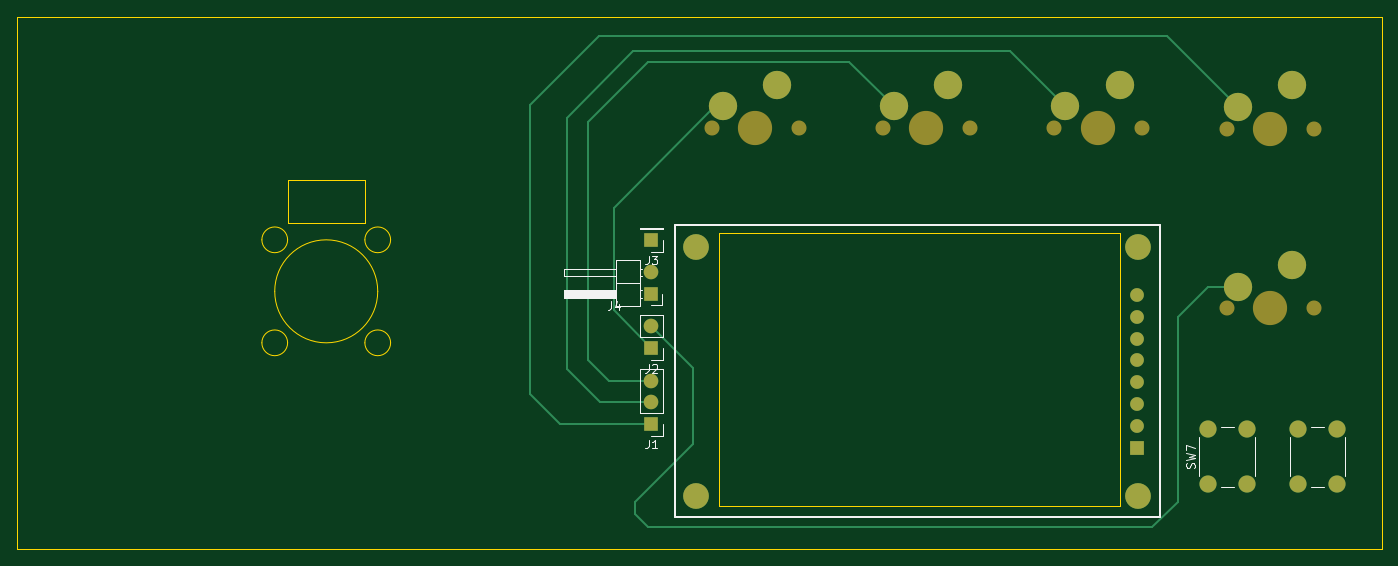
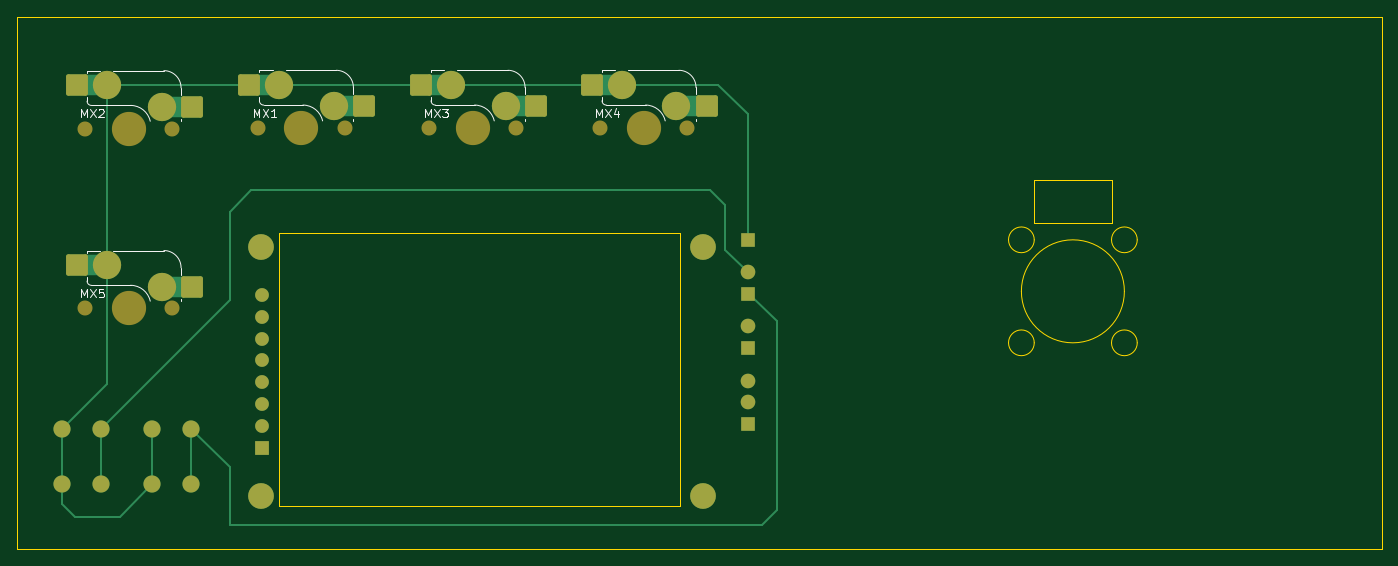
Circuit board: 9 layer files. Board 159.0 x 62.0 mm.
- bottom_copper: Macro-Top-B_Cu.gbr (6349 bytes)
- bottom_mask: Macro-Top-B_Mask.gbr (3291 bytes)
- paste: Macro-Top-B_Paste.gbr (1449 bytes)
- bottom_silk: Macro-Top-B_Silkscreen.gbr (7255 bytes)
- outline: Macro-Top-Edge_Cuts.gbr (1736 bytes)
- top_copper: Macro-Top-F_Cu.gbr (5052 bytes)
- top_mask: Macro-Top-F_Mask.gbr (2341 bytes)
- paste: Macro-Top-F_Paste.gbr (454 bytes)
- top_silk: Macro-Top-F_Silkscreen.gbr (6809 bytes)

=== bottom_copper: Macro-Top-B_Cu.gbr (6349 bytes, source omitted) ===
=== bottom_mask: Macro-Top-B_Mask.gbr ===
%TF.GenerationSoftware,KiCad,Pcbnew,10.0.7*%
%TF.CreationDate,2026-10-19T05:53:26+05:30*%
%TF.ProjectId,Macro-Top,4d616372-6f2d-4546-9f70-2e6b69636164,rev?*%
%TF.SameCoordinates,Original*%
%TF.FileFunction,Soldermask,Bot*%
%TF.FilePolarity,Negative*%
%FSLAX46Y46*%
G04 Gerber Fmt 4.6, Leading zero omitted, Abs format (unit mm)*
G04 Created by KiCad (PCBNEW 10.0.7) date 2026-10-19 05:53:26*
%MOMM*%
%LPD*%
G01*
G04 APERTURE LIST*
G04 Aperture macros list*
%AMRoundRect*
0 Rectangle with rounded corners*
0 $1 Rounding radius*
0 $2 $3 $4 $5 $6 $7 $8 $9 X,Y pos of 4 corners*
0 Add a 4 corners polygon primitive as box body*
4,1,4,$2,$3,$4,$5,$6,$7,$8,$9,$2,$3,0*
0 Add four circle primitives for the rounded corners*
1,1,$1+$1,$2,$3*
1,1,$1+$1,$4,$5*
1,1,$1+$1,$6,$7*
1,1,$1+$1,$8,$9*
0 Add four rect primitives between the rounded corners*
20,1,$1+$1,$2,$3,$4,$5,0*
20,1,$1+$1,$4,$5,$6,$7,0*
20,1,$1+$1,$6,$7,$8,$9,0*
20,1,$1+$1,$8,$9,$2,$3,0*%
G04 Aperture macros list end*
%ADD10C,2.000000*%
%ADD11R,1.700000X1.700000*%
%ADD12C,1.700000*%
%ADD13C,3.000000*%
%ADD14R,1.600000X1.600000*%
%ADD15C,1.600000*%
%ADD16C,1.750000*%
%ADD17C,3.987800*%
%ADD18C,3.300000*%
%ADD19RoundRect,0.250000X1.025000X1.000000X-1.025000X1.000000X-1.025000X-1.000000X1.025000X-1.000000X0*%
G04 APERTURE END LIST*
D10*
%TO.C,SW8*%
X190245000Y-95500000D03*
X190245000Y-89000000D03*
X194745000Y-95500000D03*
X194745000Y-89000000D03*
%TD*%
D11*
%TO.C,J3*%
X114895000Y-67000000D03*
%TD*%
%TO.C,J1*%
X114895000Y-88471250D03*
D12*
X114895000Y-85931250D03*
X114895000Y-83391250D03*
%TD*%
D11*
%TO.C,J4*%
X114895000Y-73313750D03*
D12*
X114895000Y-70773750D03*
%TD*%
D13*
%TO.C,LCD1*%
X120095000Y-96810000D03*
X171595000Y-96810000D03*
X120095000Y-67810000D03*
X171595000Y-67810000D03*
D14*
X171495000Y-91200000D03*
D15*
X171495000Y-88660000D03*
X171495000Y-86120000D03*
X171495000Y-83580000D03*
X171495000Y-81040000D03*
X171495000Y-78500000D03*
X171495000Y-75960000D03*
X171495000Y-73420000D03*
%TD*%
D10*
%TO.C,SW7*%
X179745000Y-95500000D03*
X179745000Y-89000000D03*
X184245000Y-95500000D03*
X184245000Y-89000000D03*
%TD*%
D11*
%TO.C,J2*%
X114895000Y-79627500D03*
D12*
X114895000Y-77087500D03*
%TD*%
D16*
%TO.C,MX4*%
X132075000Y-54000000D03*
D17*
X126995000Y-54000000D03*
D16*
X121915000Y-54000000D03*
D18*
X123185000Y-51460000D03*
D19*
X119635000Y-51460000D03*
X133085000Y-48920000D03*
D18*
X129535000Y-48920000D03*
%TD*%
D16*
%TO.C,MX1*%
X171995000Y-54000000D03*
D17*
X166915000Y-54000000D03*
D16*
X161835000Y-54000000D03*
D18*
X163105000Y-51460000D03*
D19*
X159555000Y-51460000D03*
X173005000Y-48920000D03*
D18*
X169455000Y-48920000D03*
%TD*%
D16*
%TO.C,MX3*%
X151995000Y-54000000D03*
D17*
X146915000Y-54000000D03*
D16*
X141835000Y-54000000D03*
D18*
X143105000Y-51460000D03*
D19*
X139555000Y-51460000D03*
X153005000Y-48920000D03*
D18*
X149455000Y-48920000D03*
%TD*%
D16*
%TO.C,MX2*%
X192075000Y-54040000D03*
D17*
X186995000Y-54040000D03*
D16*
X181915000Y-54040000D03*
D18*
X183185000Y-51500000D03*
D19*
X179635000Y-51500000D03*
X193085000Y-48960000D03*
D18*
X189535000Y-48960000D03*
%TD*%
D16*
%TO.C,MX5*%
X192075000Y-75000000D03*
D17*
X186995000Y-75000000D03*
D16*
X181915000Y-75000000D03*
D18*
X183185000Y-72460000D03*
D19*
X179635000Y-72460000D03*
X193085000Y-69920000D03*
D18*
X189535000Y-69920000D03*
%TD*%
M02*

=== paste: Macro-Top-B_Paste.gbr (1449 bytes, source withheld) ===
=== bottom_silk: Macro-Top-B_Silkscreen.gbr (7255 bytes, source omitted) ===
=== outline: Macro-Top-Edge_Cuts.gbr ===
%TF.GenerationSoftware,KiCad,Pcbnew,10.0.7*%
%TF.CreationDate,2026-10-19T05:53:27+05:30*%
%TF.ProjectId,Macro-Top,4d616372-6f2d-4546-9f70-2e6b69636164,rev?*%
%TF.SameCoordinates,Original*%
%TF.FileFunction,Profile,NP*%
%FSLAX46Y46*%
G04 Gerber Fmt 4.6, Leading zero omitted, Abs format (unit mm)*
G04 Created by KiCad (PCBNEW 10.0.7) date 2026-10-19 05:53:27*
%MOMM*%
%LPD*%
G01*
G04 APERTURE LIST*
%TA.AperFunction,Profile*%
%ADD10C,0.050000*%
%TD*%
%TA.AperFunction,Profile*%
%ADD11C,0.100000*%
%TD*%
G04 APERTURE END LIST*
D10*
X41000000Y-41000000D02*
X41000000Y-103000000D01*
X41000000Y-103000000D02*
X200000000Y-103000000D01*
D11*
X72500000Y-67000000D02*
G75*
G02*
X69500000Y-67000000I-1500000J0D01*
G01*
X69500000Y-67000000D02*
G75*
G02*
X72500000Y-67000000I1500000J0D01*
G01*
X72500000Y-79000000D02*
G75*
G02*
X69500000Y-79000000I-1500000J0D01*
G01*
X69500000Y-79000000D02*
G75*
G02*
X72500000Y-79000000I1500000J0D01*
G01*
D10*
X72500000Y-60000000D02*
X81500000Y-60000000D01*
X81500000Y-65000000D01*
X72500000Y-65000000D01*
X72500000Y-60000000D01*
D11*
X83000000Y-73000000D02*
G75*
G02*
X71000000Y-73000000I-6000000J0D01*
G01*
X71000000Y-73000000D02*
G75*
G02*
X83000000Y-73000000I6000000J0D01*
G01*
X84500000Y-67000000D02*
G75*
G02*
X81500000Y-67000000I-1500000J0D01*
G01*
X81500000Y-67000000D02*
G75*
G02*
X84500000Y-67000000I1500000J0D01*
G01*
X84500000Y-79000000D02*
G75*
G02*
X81500000Y-79000000I-1500000J0D01*
G01*
X81500000Y-79000000D02*
G75*
G02*
X84500000Y-79000000I1500000J0D01*
G01*
D10*
X122750000Y-66250000D02*
X169500000Y-66250000D01*
X169500000Y-98000000D01*
X122750000Y-98000000D01*
X122750000Y-66250000D01*
X200000000Y-41000000D02*
X41000000Y-41000000D01*
X200000000Y-41000000D02*
X200000000Y-103000000D01*
M02*

=== top_copper: Macro-Top-F_Cu.gbr ===
%TF.GenerationSoftware,KiCad,Pcbnew,10.0.7*%
%TF.CreationDate,2026-10-19T05:53:24+05:30*%
%TF.ProjectId,Macro-Top,4d616372-6f2d-4546-9f70-2e6b69636164,rev?*%
%TF.SameCoordinates,Original*%
%TF.FileFunction,Copper,L1,Top*%
%TF.FilePolarity,Positive*%
%FSLAX46Y46*%
G04 Gerber Fmt 4.6, Leading zero omitted, Abs format (unit mm)*
G04 Created by KiCad (PCBNEW 10.0.7) date 2026-10-19 05:53:24*
%MOMM*%
%LPD*%
G01*
G04 APERTURE LIST*
%TA.AperFunction,ComponentPad*%
%ADD10C,2.000000*%
%TD*%
%TA.AperFunction,ComponentPad*%
%ADD11R,1.700000X1.700000*%
%TD*%
%TA.AperFunction,ComponentPad*%
%ADD12C,1.700000*%
%TD*%
%TA.AperFunction,ComponentPad*%
%ADD13C,3.000000*%
%TD*%
%TA.AperFunction,ComponentPad*%
%ADD14R,1.600000X1.600000*%
%TD*%
%TA.AperFunction,ComponentPad*%
%ADD15C,1.600000*%
%TD*%
%TA.AperFunction,ComponentPad*%
%ADD16C,3.300000*%
%TD*%
%TA.AperFunction,Conductor*%
%ADD17C,0.200000*%
%TD*%
G04 APERTURE END LIST*
D10*
%TO.P,SW8,1,1_1*%
%TO.N,Net-(J4-Pin_2)*%
X190245000Y-95500000D03*
X190245000Y-89000000D03*
%TO.P,SW8,2,2_2*%
%TO.N,GND*%
X194745000Y-95500000D03*
X194745000Y-89000000D03*
%TD*%
D11*
%TO.P,J3,1,Pin_1_1*%
%TO.N,GND*%
X114895000Y-67000000D03*
%TD*%
%TO.P,J1,1,Pin_1_1*%
%TO.N,Net-(J1-Pin_1)*%
X114895000Y-88471250D03*
D12*
%TO.P,J1,2,Pin_2_2*%
%TO.N,Net-(J1-Pin_2)*%
X114895000Y-85931250D03*
%TO.P,J1,3,Pin_3_3*%
%TO.N,Net-(J1-Pin_3)*%
X114895000Y-83391250D03*
%TD*%
D11*
%TO.P,J4,1,Pin_1_1*%
%TO.N,Net-(J4-Pin_1)*%
X114895000Y-73313750D03*
D12*
%TO.P,J4,2,Pin_2_2*%
%TO.N,Net-(J4-Pin_2)*%
X114895000Y-70773750D03*
%TD*%
D13*
%TO.P,LCD1,*%
%TO.N,*%
X120095000Y-96810000D03*
X171595000Y-96810000D03*
X120095000Y-67810000D03*
X171595000Y-67810000D03*
D14*
%TO.P,LCD1,1,VCC_1*%
%TO.N,unconnected-(LCD1-VCC-Pad1)*%
X171495000Y-91200000D03*
D15*
%TO.P,LCD1,2,GND_2*%
%TO.N,unconnected-(LCD1-GND-Pad2)*%
X171495000Y-88660000D03*
%TO.P,LCD1,3,DIN_3*%
%TO.N,unconnected-(LCD1-DIN-Pad3)*%
X171495000Y-86120000D03*
%TO.P,LCD1,4,CLK_4*%
%TO.N,unconnected-(LCD1-CLK-Pad4)*%
X171495000Y-83580000D03*
%TO.P,LCD1,5,CS_5*%
%TO.N,unconnected-(LCD1-CS-Pad5)*%
X171495000Y-81040000D03*
%TO.P,LCD1,6,DC_6*%
%TO.N,unconnected-(LCD1-DC-Pad6)*%
X171495000Y-78500000D03*
%TO.P,LCD1,7,RST_7*%
%TO.N,unconnected-(LCD1-RST-Pad7)*%
X171495000Y-75960000D03*
%TO.P,LCD1,8,BL_8*%
%TO.N,unconnected-(LCD1-BL-Pad8)*%
X171495000Y-73420000D03*
%TD*%
D10*
%TO.P,SW7,1,1_1*%
%TO.N,Net-(J4-Pin_1)*%
X179745000Y-95500000D03*
X179745000Y-89000000D03*
%TO.P,SW7,2,2_2*%
%TO.N,GND*%
X184245000Y-95500000D03*
X184245000Y-89000000D03*
%TD*%
D11*
%TO.P,J2,1,Pin_1_1*%
%TO.N,Net-(J2-Pin_1)*%
X114895000Y-79627500D03*
D12*
%TO.P,J2,2,Pin_2_2*%
%TO.N,Net-(J2-Pin_2)*%
X114895000Y-77087500D03*
%TD*%
D16*
%TO.P,MX4,1,1_1*%
%TO.N,Net-(J2-Pin_1)*%
X123185000Y-51460000D03*
%TO.P,MX4,2,2_2*%
%TO.N,GND*%
X129535000Y-48920000D03*
%TD*%
%TO.P,MX1,1,1_1*%
%TO.N,Net-(J1-Pin_2)*%
X163105000Y-51460000D03*
%TO.P,MX1,2,2_2*%
%TO.N,GND*%
X169455000Y-48920000D03*
%TD*%
%TO.P,MX3,1,1_1*%
%TO.N,Net-(J1-Pin_3)*%
X143105000Y-51460000D03*
%TO.P,MX3,2,2_2*%
%TO.N,GND*%
X149455000Y-48920000D03*
%TD*%
%TO.P,MX2,1,1_1*%
%TO.N,Net-(J1-Pin_1)*%
X183185000Y-51500000D03*
%TO.P,MX2,2,2_2*%
%TO.N,GND*%
X189535000Y-48960000D03*
%TD*%
%TO.P,MX5,1,1_1*%
%TO.N,Net-(J2-Pin_2)*%
X183185000Y-72460000D03*
%TO.P,MX5,2,2_2*%
%TO.N,GND*%
X189535000Y-69920000D03*
%TD*%
%TO.N,Net-(J1-Pin_1)*%
D17*
X174935000Y-43250000D02*
X108750000Y-43250000D01*
X100750000Y-51250000D02*
X100750000Y-85000000D01*
X104221250Y-88471250D02*
X114895000Y-88471250D01*
X108750000Y-43250000D02*
X100750000Y-51250000D01*
X100750000Y-85000000D02*
X104221250Y-88471250D01*
X183185000Y-51500000D02*
X174935000Y-43250000D01*
%TO.N,Net-(J1-Pin_2)*%
X156645000Y-45000000D02*
X163105000Y-51460000D01*
X114895000Y-85931250D02*
X108931250Y-85931250D01*
X105000000Y-52750000D02*
X112750000Y-45000000D01*
X112750000Y-45000000D02*
X156645000Y-45000000D01*
X108931250Y-85931250D02*
X105000000Y-82000000D01*
X105000000Y-82000000D02*
X105000000Y-52750000D01*
%TO.N,Net-(J1-Pin_3)*%
X107500000Y-81000000D02*
X109891250Y-83391250D01*
X107500000Y-53250000D02*
X107500000Y-81000000D01*
X143105000Y-51460000D02*
X137895000Y-46250000D01*
X137895000Y-46250000D02*
X114500000Y-46250000D01*
X114500000Y-46250000D02*
X107500000Y-53250000D01*
X109891250Y-83391250D02*
X114895000Y-83391250D01*
%TO.N,Net-(J2-Pin_1)*%
X110500000Y-75232500D02*
X110500000Y-63250000D01*
X122290000Y-51460000D02*
X123185000Y-51460000D01*
X114895000Y-79627500D02*
X110500000Y-75232500D01*
X110500000Y-63250000D02*
X122290000Y-51460000D01*
%TO.N,Net-(J2-Pin_2)*%
X114895000Y-77087500D02*
X119750000Y-81942500D01*
X176250000Y-97500000D02*
X176250000Y-76000000D01*
X119750000Y-81942500D02*
X119750000Y-90750000D01*
X119750000Y-90750000D02*
X113000000Y-97500000D01*
X113000000Y-99000000D02*
X114500000Y-100500000D01*
X176250000Y-76000000D02*
X179790000Y-72460000D01*
X114500000Y-100500000D02*
X173250000Y-100500000D01*
X173250000Y-100500000D02*
X176250000Y-97500000D01*
X179790000Y-72460000D02*
X183185000Y-72460000D01*
X113000000Y-97500000D02*
X113000000Y-99000000D01*
%TD*%
M02*

=== top_mask: Macro-Top-F_Mask.gbr ===
%TF.GenerationSoftware,KiCad,Pcbnew,10.0.7*%
%TF.CreationDate,2026-10-19T05:53:26+05:30*%
%TF.ProjectId,Macro-Top,4d616372-6f2d-4546-9f70-2e6b69636164,rev?*%
%TF.SameCoordinates,Original*%
%TF.FileFunction,Soldermask,Top*%
%TF.FilePolarity,Negative*%
%FSLAX46Y46*%
G04 Gerber Fmt 4.6, Leading zero omitted, Abs format (unit mm)*
G04 Created by KiCad (PCBNEW 10.0.7) date 2026-10-19 05:53:26*
%MOMM*%
%LPD*%
G01*
G04 APERTURE LIST*
%ADD10C,2.000000*%
%ADD11R,1.700000X1.700000*%
%ADD12C,1.700000*%
%ADD13C,3.000000*%
%ADD14R,1.600000X1.600000*%
%ADD15C,1.600000*%
%ADD16C,1.750000*%
%ADD17C,3.987800*%
%ADD18C,3.300000*%
G04 APERTURE END LIST*
D10*
%TO.C,SW8*%
X190245000Y-95500000D03*
X190245000Y-89000000D03*
X194745000Y-95500000D03*
X194745000Y-89000000D03*
%TD*%
D11*
%TO.C,J3*%
X114895000Y-67000000D03*
%TD*%
%TO.C,J1*%
X114895000Y-88471250D03*
D12*
X114895000Y-85931250D03*
X114895000Y-83391250D03*
%TD*%
D11*
%TO.C,J4*%
X114895000Y-73313750D03*
D12*
X114895000Y-70773750D03*
%TD*%
D13*
%TO.C,LCD1*%
X120095000Y-96810000D03*
X171595000Y-96810000D03*
X120095000Y-67810000D03*
X171595000Y-67810000D03*
D14*
X171495000Y-91200000D03*
D15*
X171495000Y-88660000D03*
X171495000Y-86120000D03*
X171495000Y-83580000D03*
X171495000Y-81040000D03*
X171495000Y-78500000D03*
X171495000Y-75960000D03*
X171495000Y-73420000D03*
%TD*%
D10*
%TO.C,SW7*%
X179745000Y-95500000D03*
X179745000Y-89000000D03*
X184245000Y-95500000D03*
X184245000Y-89000000D03*
%TD*%
D11*
%TO.C,J2*%
X114895000Y-79627500D03*
D12*
X114895000Y-77087500D03*
%TD*%
D16*
%TO.C,MX4*%
X132075000Y-54000000D03*
D17*
X126995000Y-54000000D03*
D16*
X121915000Y-54000000D03*
D18*
X123185000Y-51460000D03*
X129535000Y-48920000D03*
%TD*%
D16*
%TO.C,MX1*%
X171995000Y-54000000D03*
D17*
X166915000Y-54000000D03*
D16*
X161835000Y-54000000D03*
D18*
X163105000Y-51460000D03*
X169455000Y-48920000D03*
%TD*%
D16*
%TO.C,MX3*%
X151995000Y-54000000D03*
D17*
X146915000Y-54000000D03*
D16*
X141835000Y-54000000D03*
D18*
X143105000Y-51460000D03*
X149455000Y-48920000D03*
%TD*%
D16*
%TO.C,MX2*%
X192075000Y-54040000D03*
D17*
X186995000Y-54040000D03*
D16*
X181915000Y-54040000D03*
D18*
X183185000Y-51500000D03*
X189535000Y-48960000D03*
%TD*%
D16*
%TO.C,MX5*%
X192075000Y-75000000D03*
D17*
X186995000Y-75000000D03*
D16*
X181915000Y-75000000D03*
D18*
X183185000Y-72460000D03*
X189535000Y-69920000D03*
%TD*%
M02*

=== paste: Macro-Top-F_Paste.gbr ===
%TF.GenerationSoftware,KiCad,Pcbnew,10.0.7*%
%TF.CreationDate,2026-10-19T05:53:25+05:30*%
%TF.ProjectId,Macro-Top,4d616372-6f2d-4546-9f70-2e6b69636164,rev?*%
%TF.SameCoordinates,Original*%
%TF.FileFunction,Paste,Top*%
%TF.FilePolarity,Positive*%
%FSLAX46Y46*%
G04 Gerber Fmt 4.6, Leading zero omitted, Abs format (unit mm)*
G04 Created by KiCad (PCBNEW 10.0.7) date 2026-10-19 05:53:25*
%MOMM*%
%LPD*%
G01*
G04 APERTURE LIST*
G04 APERTURE END LIST*
M02*

=== top_silk: Macro-Top-F_Silkscreen.gbr (6809 bytes, source omitted) ===
